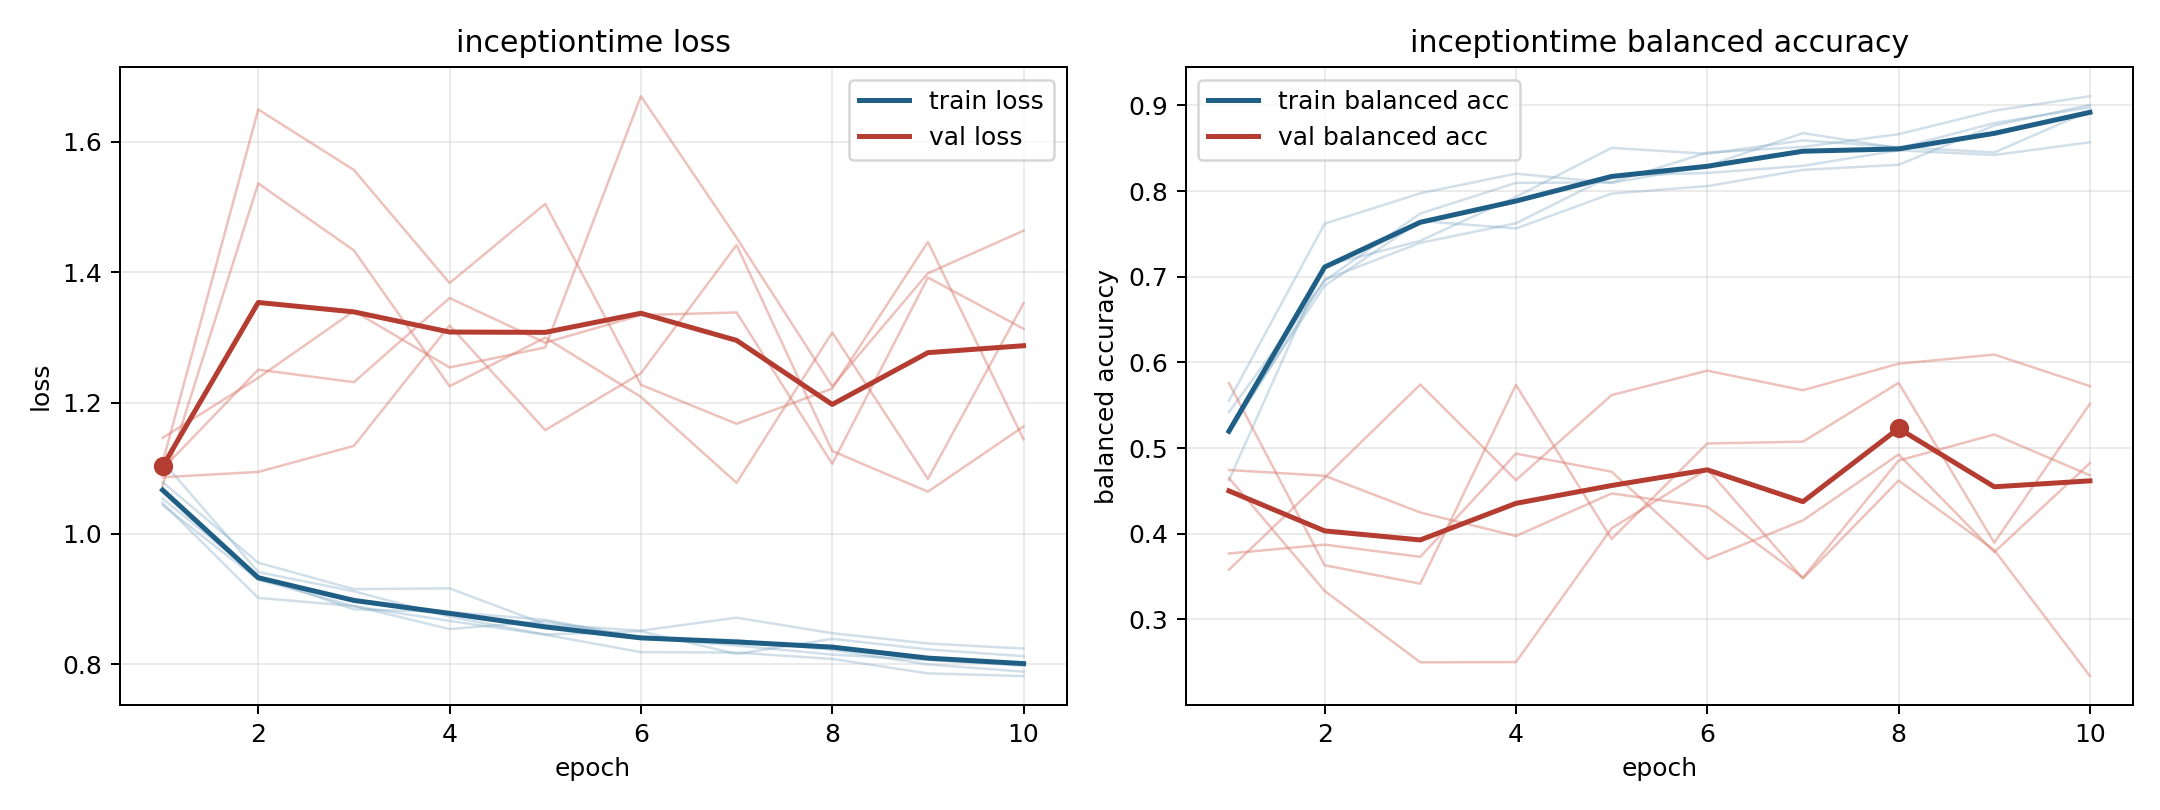

The table this chart was drawn from, first rows:
model, fold, epoch, train_loss, train_balanced_accuracy, val_loss, val_balanced_accuracy
inceptiontime, 1, 1, 1.044, 0.542, 1.073, 0.358
inceptiontime, 1, 2, 0.9292, 0.6954, 1.536, 0.4654
inceptiontime, 1, 3, 0.8887, 0.7738, 1.434, 0.5742
inceptiontime, 1, 4, 0.8662, 0.8095, 1.226, 0.4627
inceptiontime, 1, 5, 0.8451, 0.8102, 1.3, 0.5618
inceptiontime, 1, 6, 0.8183, 0.8449, 1.209, 0.5904
inceptiontime, 1, 7, 0.8177, 0.8515, 1.078, 0.5676
inceptiontime, 1, 8, 0.8079, 0.8664, 1.308, 0.5984
inceptiontime, 1, 9, 0.7858, 0.8938, 1.084, 0.6092
inceptiontime, 1, 10, 0.7816, 0.9107, 1.353, 0.5723
inceptiontime, 2, 1, 1.111, 0.4624, 1.109, 0.5758
inceptiontime, 2, 2, 0.941, 0.7128, 1.649, 0.3632
inceptiontime, 2, 3, 0.9114, 0.742, 1.557, 0.3418
inceptiontime, 2, 4, 0.8727, 0.7933, 1.384, 0.5737
inceptiontime, 2, 5, 0.8453, 0.8504, 1.505, 0.394
inceptiontime, 2, 6, 0.8503, 0.8435, 1.228, 0.5054
inceptiontime, 2, 7, 0.8155, 0.8591, 1.168, 0.5075
inceptiontime, 2, 8, 0.8386, 0.8513, 1.222, 0.5761
inceptiontime, 2, 9, 0.8226, 0.845, 1.447, 0.3897
inceptiontime, 2, 10, 0.8122, 0.8936, 1.144, 0.5518
inceptiontime, 3, 1, 1.079, 0.5173, 1.086, 0.4744
inceptiontime, 3, 2, 0.9553, 0.6966, 1.094, 0.4677
inceptiontime, 3, 3, 0.9148, 0.7396, 1.134, 0.4248
inceptiontime, 3, 4, 0.9161, 0.7624, 1.319, 0.3974
inceptiontime, 3, 5, 0.8609, 0.8182, 1.158, 0.4471
inceptiontime, 3, 6, 0.8512, 0.8211, 1.245, 0.4315
inceptiontime, 3, 7, 0.8711, 0.8295, 1.442, 0.3488
inceptiontime, 3, 8, 0.8473, 0.8475, 1.126, 0.4855
inceptiontime, 3, 9, 0.8316, 0.8421, 1.064, 0.5159
inceptiontime, 3, 10, 0.8238, 0.8569, 1.164, 0.4682
inceptiontime, 4, 1, 1.047, 0.5554, 1.099, 0.377
inceptiontime, 4, 2, 0.9014, 0.7619, 1.251, 0.3873
inceptiontime, 4, 3, 0.889, 0.7974, 1.232, 0.3731
inceptiontime, 4, 4, 0.8537, 0.8203, 1.361, 0.4935
inceptiontime, 4, 5, 0.8657, 0.8094, 1.292, 0.4724
inceptiontime, 4, 6, 0.8406, 0.8294, 1.335, 0.3704
inceptiontime, 4, 7, 0.8285, 0.8677, 1.339, 0.4156
inceptiontime, 4, 8, 0.8146, 0.8501, 1.107, 0.4926
inceptiontime, 4, 9, 0.8064, 0.8794, 1.392, 0.3785
inceptiontime, 4, 10, 0.7977, 0.8976, 1.314, 0.4826
inceptiontime, 5, 1, 1.053, 0.5216, 1.146, 0.465
inceptiontime, 5, 2, 0.9345, 0.6895, 1.238, 0.3333
inceptiontime, 5, 3, 0.8838, 0.765, 1.341, 0.25
inceptiontime, 5, 4, 0.8799, 0.7563, 1.254, 0.2503
inceptiontime, 5, 5, 0.8677, 0.797, 1.285, 0.4064
inceptiontime, 5, 6, 0.8404, 0.8058, 1.67, 0.4755
inceptiontime, 5, 7, 0.8368, 0.8247, 1.453, 0.3478
inceptiontime, 5, 8, 0.8218, 0.8307, 1.225, 0.4622
inceptiontime, 5, 9, 0.7995, 0.8765, 1.399, 0.381
inceptiontime, 5, 10, 0.7884, 0.9006, 1.464, 0.2339
